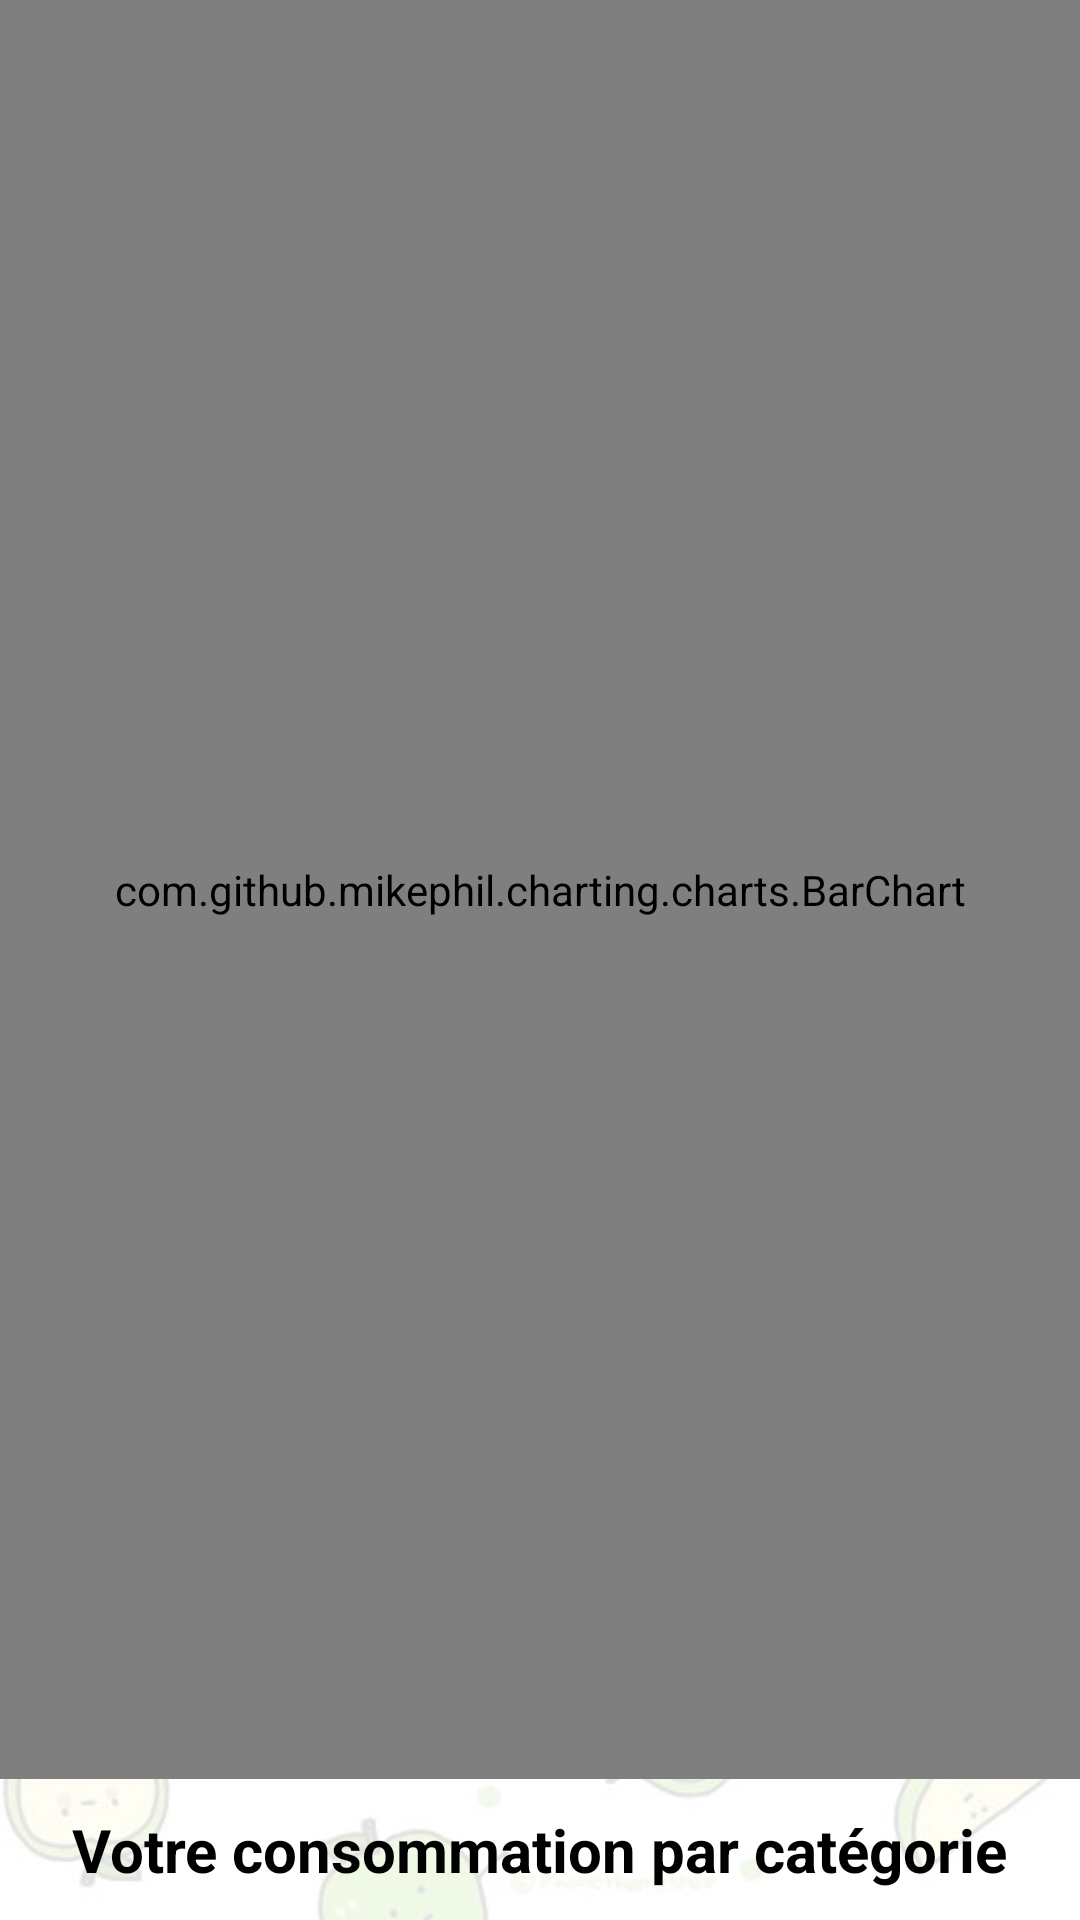

Here is an Android app screen rendered from its layout file. Give the layout XML and the strings, colors and styles it references.
<!-- AndroidManifest.xml: application theme Theme.ShoppingList -->
<!-- res/layout/fragment_conso.xml -->
<?xml version="1.0" encoding="utf-8"?>
<FrameLayout xmlns:android="http://schemas.android.com/apk/res/android"
    xmlns:app="http://schemas.android.com/apk/res-auto"
    xmlns:tools="http://schemas.android.com/tools"
    android:layout_width="match_parent"
    android:layout_height="match_parent"
    tools:context=".view.fragmentsMainActivity.ConsoFragment">

    <androidx.constraintlayout.widget.ConstraintLayout
        android:layout_width="match_parent"
        android:layout_height="match_parent"
        android:orientation="vertical">

        <com.github.mikephil.charting.charts.BarChart
            android:id="@+id/fragment_conso_bc"
            android:layout_width="match_parent"
            android:layout_height="0dp"
            app:layout_constraintBottom_toTopOf="@+id/fragment_conso_tv"
            app:layout_constraintTop_toTopOf="parent">

        </com.github.mikephil.charting.charts.BarChart>

        <TextView
            android:id="@+id/fragment_conso_tv"
            android:layout_width="wrap_content"
            android:layout_height="wrap_content"
            android:textSize="20dp"
            android:textStyle="bold"
            android:padding="10dp"
            android:text="@string/conso"
            app:layout_constraintBottom_toBottomOf="parent"
            app:layout_constraintEnd_toEndOf="parent"
            app:layout_constraintStart_toStartOf="parent" />
    </androidx.constraintlayout.widget.ConstraintLayout>

</FrameLayout>
<!-- resources referenced by this layout -->
<resources>
  <string name="conso">Votre consommation par catégorie</string>
  <style name="Theme.ShoppingList" parent="Theme.MaterialComponents.DayNight.NoActionBar">
          
          <item name="colorPrimary">@color/purple_500</item>
          <item name="colorPrimaryVariant">@color/apple_color_strong</item>
          <item name="colorOnPrimary">@color/white</item>
          
          <item name="colorSecondary">@color/teal_200</item>
          <item name="colorSecondaryVariant">@color/teal_700</item>
          <item name="colorOnSecondary">@color/black</item>
          
          <item name="android:statusBarColor">?attr/colorPrimaryVariant</item>
          
          <item name="android:windowBackground">@drawable/apple_bg</item>
          <item name="android:textColor">@color/black</item>
          <item name="android:navigationBarColor">@color/apple_color_strong</item>
          <item name="colorAccent">@color/apple_color_strong</item>
      </style>
  <color name="purple_500">#FF6200EE</color>
  <color name="apple_color_strong">#c9e8ac</color>
  <color name="white">#FFFFFFFF</color>
  <color name="teal_200">#FF03DAC5</color>
  <color name="teal_700">#FF018786</color>
  <color name="black">#FF000000</color>
  <!-- drawable apple_bg: jpg bitmap (drawable, 42108 bytes) -->
</resources>
